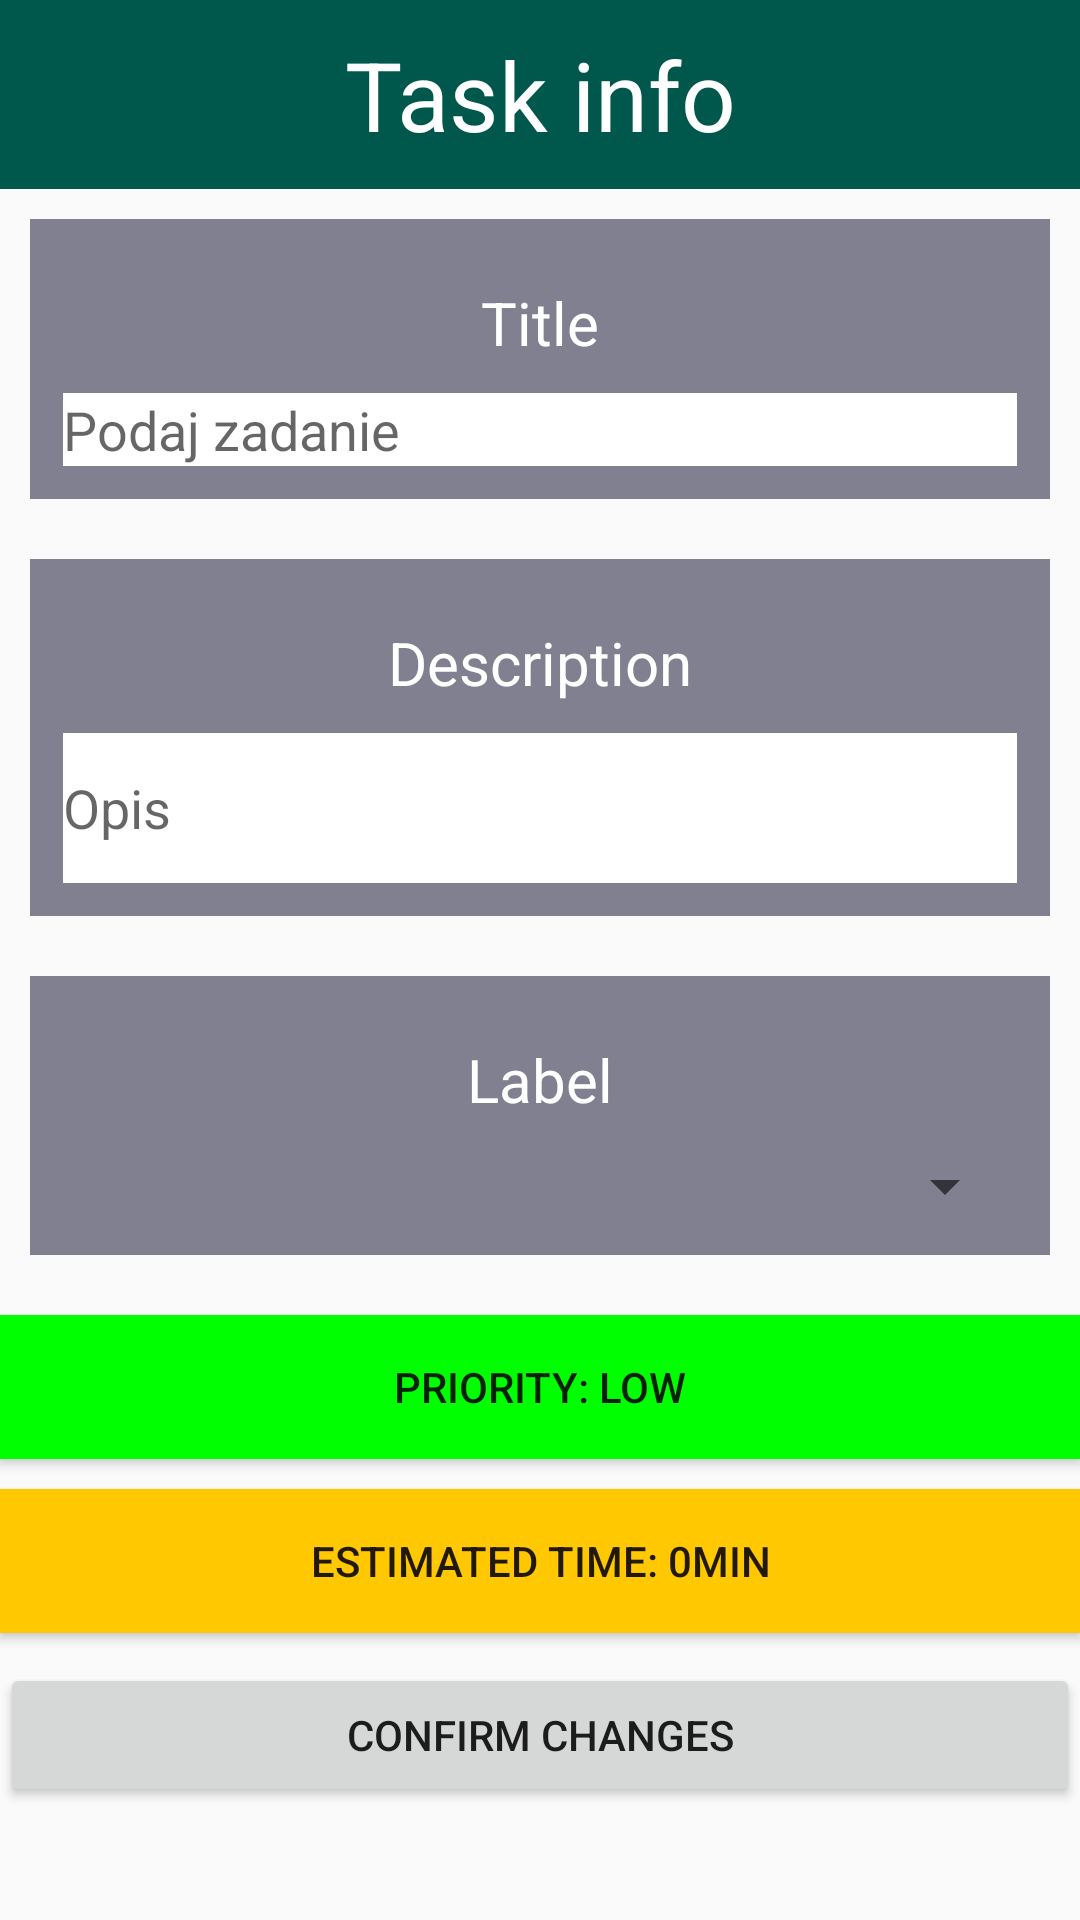

The Android layout XML behind this screen, and the referenced resources:
<!-- AndroidManifest.xml: application theme AppTheme -->
<!-- res/layout/activity_edit_does.xml -->
<?xml version="1.0" encoding="utf-8"?>
<LinearLayout xmlns:android="http://schemas.android.com/apk/res/android"
    xmlns:app="http://schemas.android.com/apk/res-auto"
    xmlns:tools="http://schemas.android.com/tools"
    android:layout_width="match_parent"
    android:layout_height="match_parent"
    android:orientation="vertical"
    tools:context=".EditNextActionActivity">

    <LinearLayout
        android:orientation="vertical"
        android:layout_width="match_parent"
        android:layout_height="wrap_content"
        android:background="@color/colorPrimaryDark">

        <LinearLayout
            android:orientation="horizontal"
            android:layout_width="match_parent"
            android:layout_height="wrap_content">

            <TextView
                android:id="@+id/titlepageedit"
                android:layout_width="match_parent"
                android:layout_height="wrap_content"
                android:layout_marginTop="20dp"
                android:text="Task info"
                android:textAlignment="center"
                android:textColor="#FFF"
                android:textSize="32sp"
                android:layout_margin="10dp"/>

        </LinearLayout>

    </LinearLayout>

    <LinearLayout
        android:orientation="vertical"
        android:layout_width="match_parent"
        android:layout_height="wrap_content"
        android:background="#808090"
        android:layout_margin="10dp"
        android:paddingLeft="11dp"
        android:paddingRight="11dp"
        android:paddingBottom="11dp"
        android:paddingTop="11dp">

        <TextView
            android:text="Title"
            android:textColor="#FFFFFF"
            android:layout_gravity="center"
            android:layout_margin="10dp"
            android:textSize="20dp"
            android:layout_width="wrap_content"
            android:layout_height="match_parent">

        </TextView>

        <EditText
            android:id="@+id/editTitle"
            android:layout_width="match_parent"
            android:layout_height="match_parent"
            android:background="#FFFFFF"
            android:hint="Podaj zadanie" />
    </LinearLayout>

    <LinearLayout
        android:orientation="vertical"
        android:background="#808090"
        android:layout_width="match_parent"
        android:layout_height="wrap_content"
        android:layout_margin="10dp"
        android:paddingLeft="11dp"
        android:paddingRight="11dp"
        android:paddingBottom="11dp"
        android:paddingTop="11dp"
        android:layout_marginTop="20dp">

        <TextView
            android:text="Description"
            android:textSize="20dp"
            android:layout_gravity="center"
            android:textColor="#FFFFFF"
            android:layout_margin="10dp"
            android:layout_width="wrap_content"
            android:layout_height="match_parent">

        </TextView>

        <EditText
            android:id="@+id/editDescription"
            android:layout_width="match_parent"
            android:layout_height="50dp"
            android:background="#FFFFFF"
            android:hint="Opis"
            android:maxLength="200" />
    </LinearLayout>

    <LinearLayout
        android:orientation="vertical"
        android:background="#808090"
        android:layout_width="match_parent"
        android:layout_height="wrap_content"
        android:layout_margin="10dp"
        android:paddingLeft="11dp"
        android:paddingRight="11dp"
        android:paddingBottom="11dp"
        android:paddingTop="11dp"
        android:layout_marginTop="20dp">

        <TextView
            android:text="Label"
            android:textSize="20dp"
            android:layout_gravity="center"
            android:textColor="#FFFFFF"
            android:layout_margin="10dp"
            android:layout_width="wrap_content"
            android:layout_height="match_parent">

        </TextView>
        <Spinner
            android:id="@+id/labelsSpinnerEdit"
            android:layout_width="match_parent"
            android:layout_height="wrap_content" />

    </LinearLayout>

    <Button
        android:id="@+id/editPriorityBtn"
        android:layout_width="match_parent"
        android:layout_height="wrap_content"
        android:layout_marginTop="10dp"
        android:background="#00FF00"
        android:text="Priority: Low" />

    <Button
        android:id="@+id/editEstimationTimeBtn"
        android:layout_width="match_parent"
        android:layout_height="wrap_content"
        android:layout_marginTop="10dp"
        android:background="#FFC800"
        android:text="Estimated time: 0min" />


    <Button
        android:id="@+id/editTaskBtn"
        android:layout_marginTop="10dp"
        android:layout_width="match_parent"
        android:layout_height="wrap_content"
        android:text="Confirm changes" />

</LinearLayout>
<!-- resources referenced by this layout -->
<resources>
  <color name="colorPrimaryDark">#00574B</color>
  <style name="AppTheme" parent="Theme.AppCompat.Light.DarkActionBar">
          
          <item name="colorPrimary">@color/dark_blue</item>
          <item name="colorPrimaryDark">@color/dark_blue</item>
          <item name="colorAccent">@color/colorAccent</item>
      </style>
  <color name="dark_blue">#3023AE</color>
  <color name="colorAccent">#D81B60</color>
</resources>
